Run: headless pygame with SDL's dummy video driver; simulated clock (each Clock.tick advances the game by its frame time, no real sleeping); random seed 0; keys injected as events and as key.get_pressed() state; no mouse input.
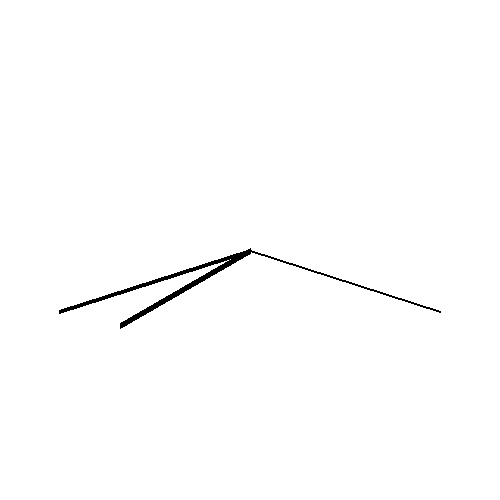
Frame 1 of 4 · flips 1–60 · no input
Frame 2 of 4 · flips 61–180 · tapped SPACE, RETURN · held RIGHT (→), D · screen unchanged from frame 1, image omitted
Frame 3 of 4 · flips 181–300 · held DOWN (↓), S · screen unchanged from frame 2, image omitted
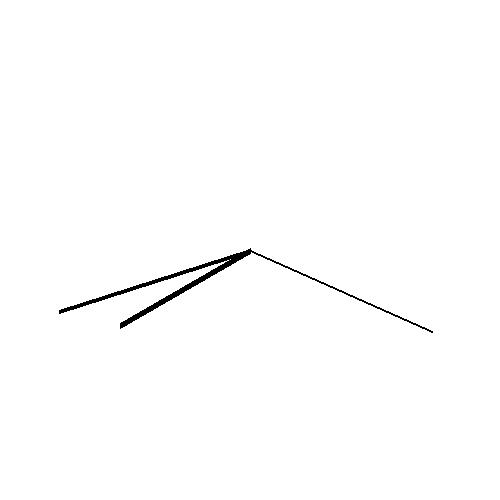
Frame 4 of 4 · flips 301–420 · held LEFT (←), A, UP (↑), W

The pygame program that drew these frames:

import pygame as pg, math, time

WIDTH, HEIGHT = 500, 500
FPS = 60
class Clock(pg.sprite.Sprite):
    def __init__(self):
        super().__init__()
        self.image = pg.Surface((WIDTH, HEIGHT), pg.SRCALPHA)
        self.rect = self.image.get_rect(topleft=(0, 0))
        self.hr, self.mr, self.sr = 150, 200, 200

    def update(self):
        self.image.fill((0, 0, 0, 0))
        s = time.localtime().tm_sec
        m = time.localtime().tm_min
        h = time.localtime().tm_hour % 12
        hdir = h*30-90
        mdir = m*6-90
        sdir = s*6-90
        hx = WIDTH/2+self.hr*math.cos(math.radians(hdir))
        hy = HEIGHT/2+self.hr*math.sin(math.radians(hdir))
        pg.draw.line(self.image, (0,0,0),
                    (WIDTH/2,HEIGHT/2),
                    (hx,hy),6)
        hx = WIDTH/2+self.mr*math.cos(math.radians(mdir))
        hy = HEIGHT/2+self.mr*math.sin(math.radians(mdir))
        pg.draw.line(self.image, (0,0,0),
                    (WIDTH/2,HEIGHT/2),
                    (hx,hy),4)
        hx = WIDTH/2+self.sr*math.cos(math.radians(sdir))
        hy = HEIGHT/2+self.sr*math.sin(math.radians(sdir))
        pg.draw.line(self.image, (0,0,0),
                    (WIDTH/2,HEIGHT/2),
                    (hx,hy),2)

pg.init()
screen = pg.display.set_mode((WIDTH, HEIGHT))
pg.display.set_caption('アナログ時計')
clock = pg.time.Clock()

all_circles = pg.sprite.Group()
all_circles.add(Clock())

running = True
while running:
    for event in pg.event.get():
        if event.type == pg.QUIT:
            running = False

    all_circles.update()
    screen.fill(pg.Color('white'))
    all_circles.draw(screen)

    pg.display.update()
    clock.tick(FPS)

pg.quit()
